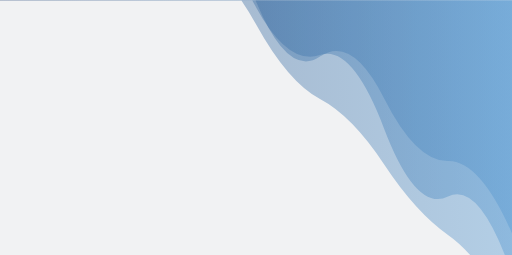
t = 0.00 s
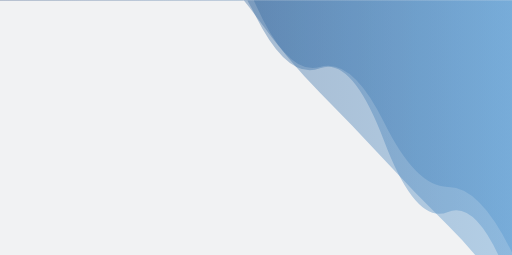
t = 2.78 s
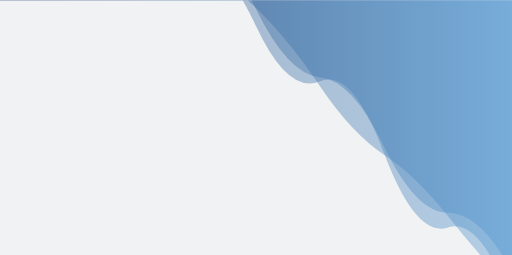
t = 5.55 s
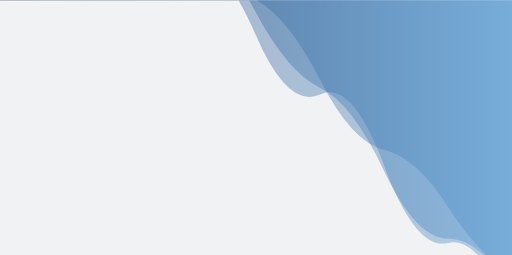
t = 8.33 s

The animated SVG that drew these frames (rendered in a browser with its animation timeline set to each time). Animation: 3 SMIL elements (animate=3); frames cover the first 8.32 s, repeats indefinitely.

<svg xmlns="http://www.w3.org/2000/svg" xmlns:xlink="http://www.w3.org/1999/xlink" style="margin:auto;background:#f1f2f3;display:block;z-index:1;position:relative" width="1600" height="796" preserveAspectRatio="xMidYMid" viewBox="0 0 1600 796">
<g  transform="scale(1, -1) translate(0,0)"><linearGradient id="lg-0.8518408619118465" x1="0" x2="1" y1="0" y2="0">
  <stop stop-color="#1d3f72" offset="0"></stop>
  <stop stop-color="#5699d2" offset="1"></stop>
</linearGradient>
<path d="" fill="url(#lg-0.8518408619118465)" opacity="0.4">
  <animate attributeName="d" dur="33.333333333333336s" repeatCount="indefinite" keyTimes="0;0.333;0.667;1" calcmod="spline" keySplines="0.2 0 0.2 1;0.2 0 0.2 1;0.2 0 0.2 1" begin="0s" values="M0 0L 0 839.9370056157851Q 100 639.4658394763385  200 607.8788229970238T 400 438.0906814254413T 600 268.040147095865T 800 -4.260636821053254T 1000 -176.28279744362067T 1200 -306.36343347084414T 1400 -502.94770646438235T 1600 -728.9882673182899L 1600 0 Z;M0 0L 0 776.3271712724043Q 100 614.1002274579719  200 588.5876438798248T 400 380.78645325930745T 600 158.30764106402614T 800 -51.1068638995215T 1000 -306.2592167741351T 1200 -608.7155061857137T 1400 -826.2459282057381T 1600 -966.9879828044525L 1600 0 Z;M0 0L 0 853.7484371020417Q 100 551.0966340498378  200 527.4061897052694T 400 387.5790020333582T 600 116.43246500866098T 800 -92.49874386169438T 1000 -271.99633798688876T 1200 -583.1909483487498T 1400 -743.8321901274122T 1600 -1012.7716007061075L 1600 0 Z;M0 0L 0 839.9370056157851Q 100 639.4658394763385  200 607.8788229970238T 400 438.0906814254413T 600 268.040147095865T 800 -4.260636821053254T 1000 -176.28279744362067T 1200 -306.36343347084414T 1400 -502.94770646438235T 1600 -728.9882673182899L 1600 0 Z"></animate>
</path><path  d="" fill="url(#lg-0.8518408619118465)" opacity="0.4">
  <animate attributeName="d" dur="33.333333333333336s" repeatCount="indefinite" keyTimes="0;0.333;0.667;1" calcmod="spline" keySplines="0.2 0 0.2 1;0.2 0 0.2 1;0.2 0 0.2 1" begin="-11.111111111111112s" values="M0 0L 0 764.699316953035Q 100 651.4550432980275  200 619.4358003322512T 400 389.0375444267296T 600 158.4297956382785T 800 -97.04022842252061T 1000 -373.69190146235564T 1200 -531.2131745829727T 1400 -833.268608183891T 1600 -1075.2981503523854L 1600 0 Z;M0 0L 0 787.4239920668003Q 100 674.289366661564  200 631.7109639476646T 400 374.4891986628091T 600 132.62891262624726T 800 -75.81071665765842T 1000 -309.3972613532617T 1200 -513.1034232658014T 1400 -733.8790478152548T 1600 -994.4393077825092L 1600 0 Z;M0 0L 0 851.732840605227Q 100 598.7387383089148  200 551.6188743916885T 400 392.16269586846994T 600 158.3526966672555T 800 26.139336957133878T 1000 -228.3918126196204T 1200 -452.6184364821693T 1400 -616.9271601288694T 1600 -808.7899805525824L 1600 0 Z;M0 0L 0 764.699316953035Q 100 651.4550432980275  200 619.4358003322512T 400 389.0375444267296T 600 158.4297956382785T 800 -97.04022842252061T 1000 -373.69190146235564T 1200 -531.2131745829727T 1400 -833.268608183891T 1600 -1075.2981503523854L 1600 0 Z"></animate>
</path><path d="" fill="url(#lg-0.8518408619118465)" opacity="0.4">
  <animate attributeName="d" dur="33.333333333333336s" repeatCount="indefinite" keyTimes="0;0.333;0.667;1" calcmod="spline" keySplines="0.2 0 0.2 1;0.2 0 0.2 1;0.2 0 0.2 1" begin="-22.222222222222225s" values="M0 0L 0 770.8449277831094Q 100 649.0431007782905  200 616.5293728782062T 400 368.68870682082195T 600 129.5394535695134T 800 -140.57336210222547T 1000 -336.15991515433075T 1200 -555.1037194977702T 1400 -807.1586192467724T 1600 -1035.1826082216448L 1600 0 Z;M0 0L 0 783.6720253582638Q 100 603.2580736396446  200 585.2786619576729T 400 379.2981713937809T 600 237.30856428480388T 800 29.799301303483617T 1000 -154.26271701629344T 1200 -374.4919225990625T 1400 -592.1640878375265T 1600 -845.3068256774914L 1600 0 Z;M0 0L 0 841.2552093323742Q 100 690.9789797231764  200 654.2148561068209T 400 398.74515108368684T 600 170.69461128258422T 800 -22.042775512622597T 1000 -171.74528811874018T 1200 -400.9012465677356T 1400 -613.7099722917062T 1600 -858.0307308399308L 1600 0 Z;M0 0L 0 770.8449277831094Q 100 649.0431007782905  200 616.5293728782062T 400 368.68870682082195T 600 129.5394535695134T 800 -140.57336210222547T 1000 -336.15991515433075T 1200 -555.1037194977702T 1400 -807.1586192467724T 1600 -1035.1826082216448L 1600 0 Z"></animate>
</path></g>
</svg> 
